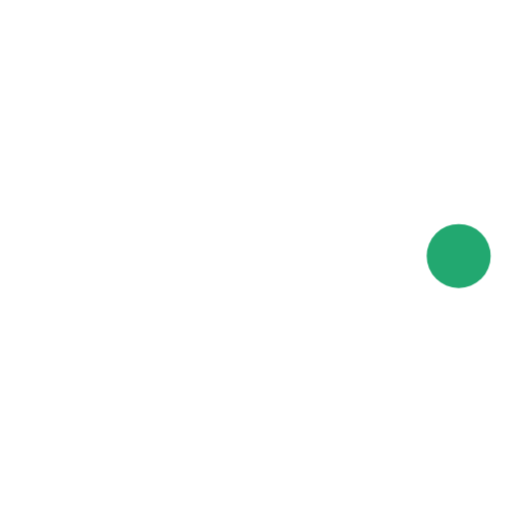
t = 0.00 s
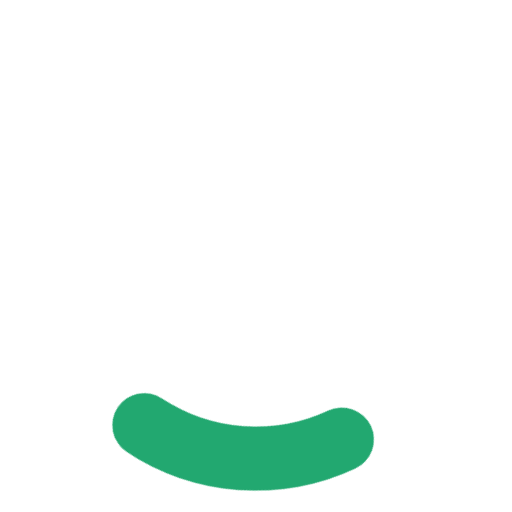
t = 0.24 s
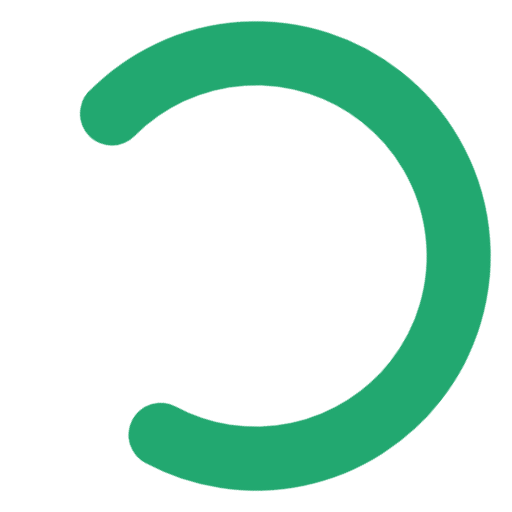
t = 0.71 s
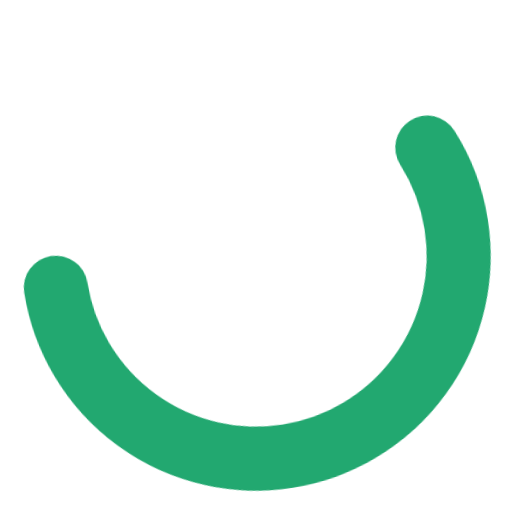
t = 0.95 s
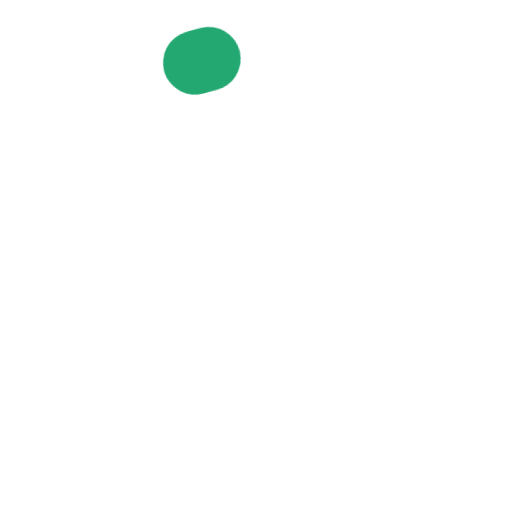
t = 1.43 s
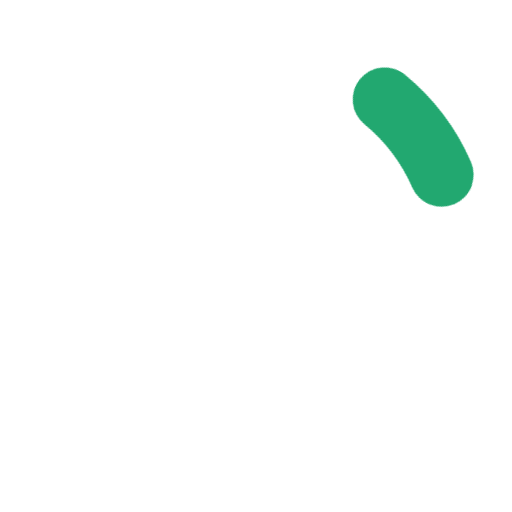
t = 1.66 s

The animated SVG that drew these frames (rendered in a browser with its animation timeline set to each time). Animation: 2 CSS @keyframes rules; one cycle of 2.00 s, repeats indefinitely.

<svg width="24" height="24" stroke="#22a870" viewBox="0 0 24 24" xmlns="http://www.w3.org/2000/svg"><style>.spinner_V8m1{transform-origin:center;animation:spinner_zKoa 2s linear infinite}.spinner_V8m1 circle{stroke-linecap:round;animation:spinner_YpZS 1.5s ease-in-out infinite}@keyframes spinner_zKoa{100%{transform:rotate(360deg)}}@keyframes spinner_YpZS{0%{stroke-dasharray:0 150;stroke-dashoffset:0}47.5%{stroke-dasharray:42 150;stroke-dashoffset:-16}95%,100%{stroke-dasharray:42 150;stroke-dashoffset:-59}}</style><g class="spinner_V8m1"><circle cx="12" cy="12" r="9.5" fill="none" stroke-width="3"></circle></g></svg>